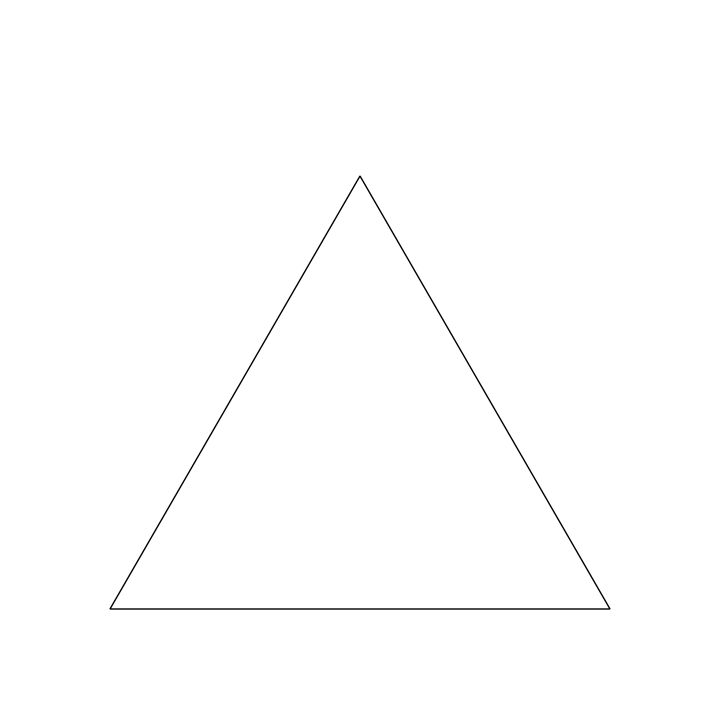

The script that saved this image:
import matplotlib.pyplot as plt
import numpy as np
from matplotlib.animation import FuncAnimation

# create a figure
fig = plt.figure(figsize=(7, 7))

# create an axes object that spans the whole figure
ax = fig.add_axes([0, 0, 1, 1], frameon=False)

# give some margin to the plot and remove the visibility of the axes
ax.set_xlim(-0.2, 1.2), ax.set_xticks([])
ax.set_ylim(-0.2, 1.2), ax.set_yticks([])

# some parameters you can change!
max_loop = 100
vertices = [[0.5, np.sqrt(3)/2], [0, 0], [1, 0]]
max_runs = 20
iters = 500 # number of iterations per run

# draw equilateral triangle
triangle = plt.Polygon(vertices, fill=None)

# add it to the axes
ax.add_patch(triangle)

# declare variable to store the points
runs = []

def update(frame):

    global max_loop
    global runs

    frame = frame % max_loop

    pos_x = [0]
    pos_y = [0]
    
    for _ in range(iters):
        # get a random vertex
        vertex = vertices[np.random.randint(0, 3)]

        # from the last position move halfway to the vertex
        pos_x.append(0.5*(pos_x[-1]+vertex[0]))
        pos_y.append(0.5*(pos_y[-1]+vertex[1]))

    # create a color based on the frame value
    triangle_color = plt.cm.viridis(1 - frame/max_loop)

    # set the color of the triangle
    triangle.set_edgecolor(triangle_color)

    # create a color based on the frame value
    run_color = plt.cm.viridis(frame/max_loop)

    # plot the run with a color based on the frame value
    run = ax.scatter(pos_x, pos_y, color=run_color,s=2)

    # add the run to the list of runs
    runs.append(run)
    
    # remove the first run if we have more than max_runs
    if len(runs) > max_runs:
        # remove oldest one from the plot
        runs[0].remove()
        # remove oldest one from the list
        runs.pop(0)

# create the animation
animation = FuncAnimation(fig, update, interval=10, cache_frame_data=False)

# show the plot
plt.show()